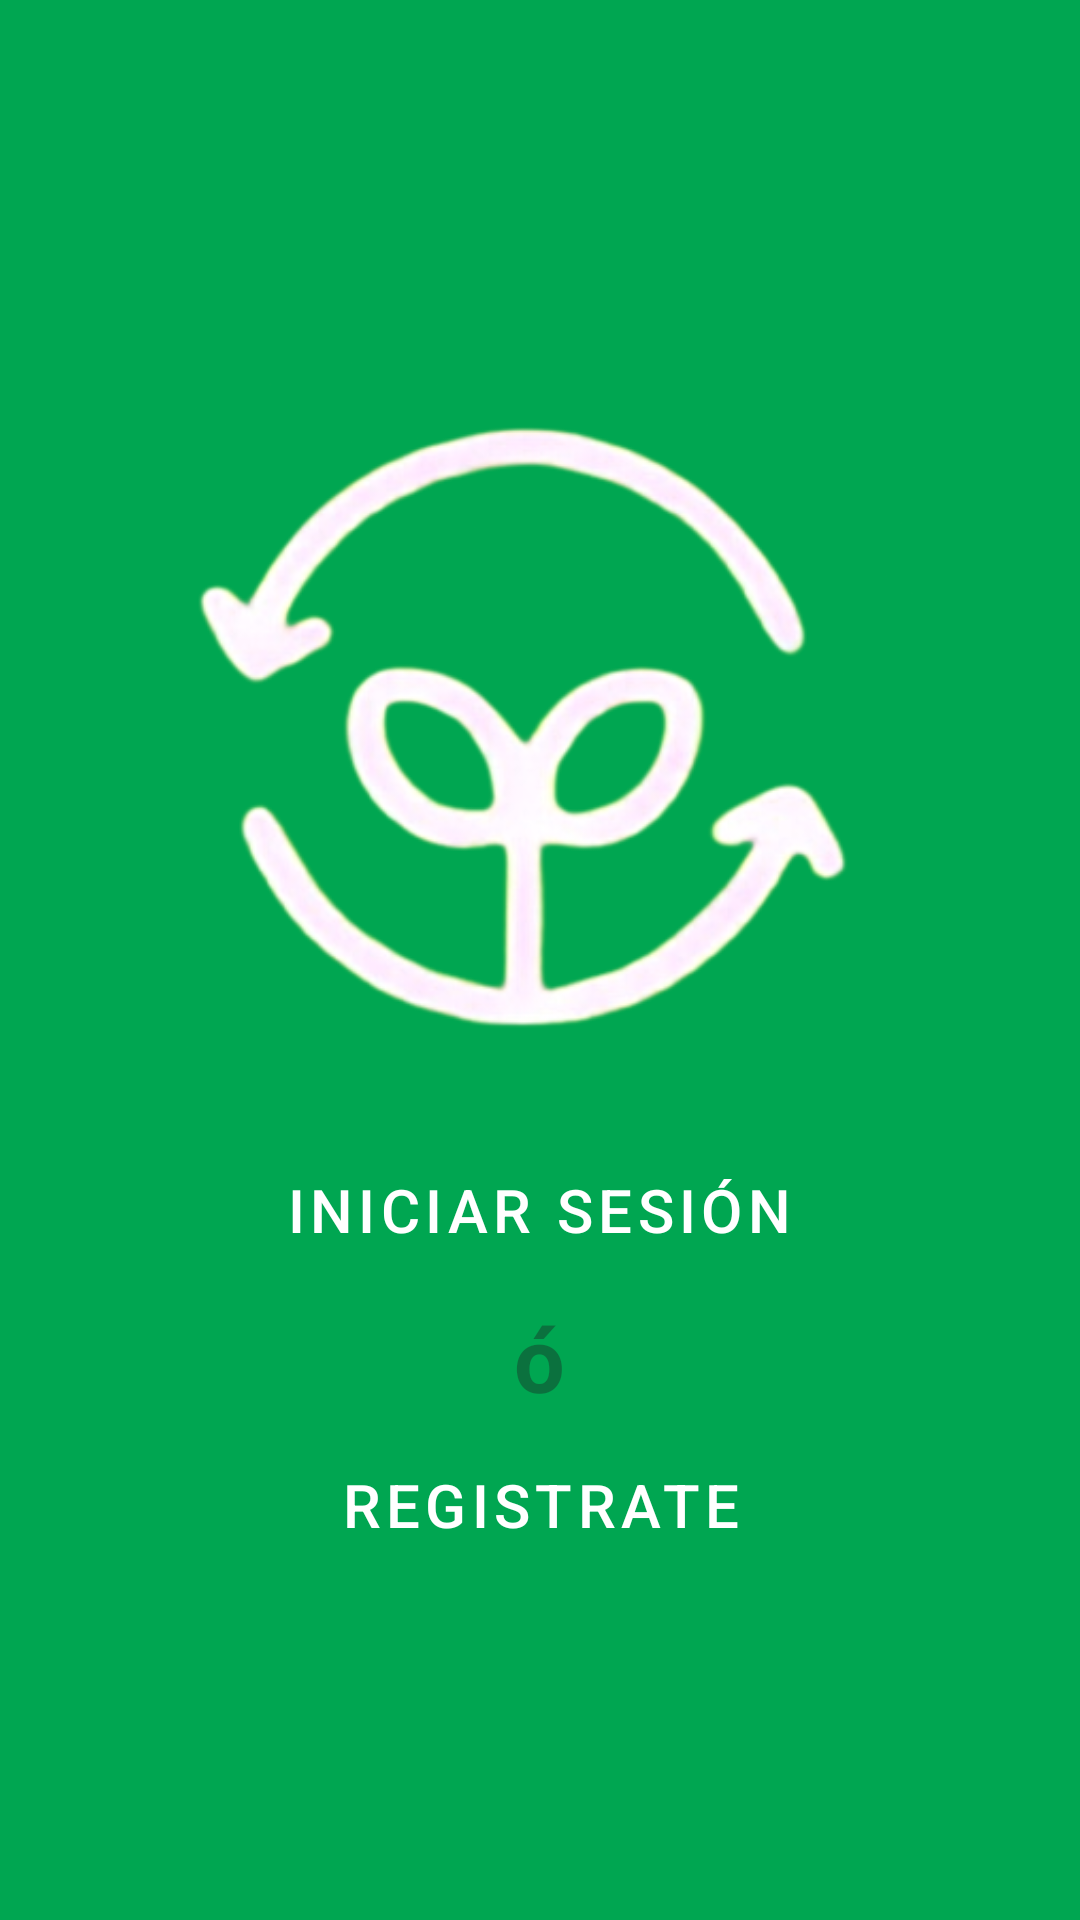

The Android layout XML behind this screen, and the referenced resources:
<!-- AndroidManifest.xml: application theme Theme.Reciscan -->
<!-- res/layout/activity_registro.xml -->
<?xml version="1.0" encoding="utf-8"?>
<RelativeLayout xmlns:android="http://schemas.android.com/apk/res/android"
    xmlns:app="http://schemas.android.com/apk/res-auto"
    xmlns:tools="http://schemas.android.com/tools"
    android:layout_width="match_parent"
    android:layout_height="match_parent"
    android:background="@drawable/login_background"
    tools:context=".Registro">

    <FrameLayout
        android:layout_width="match_parent"
        android:layout_height="match_parent">

        <LinearLayout
            android:layout_width="match_parent"
            android:layout_height="match_parent"
            android:layout_marginLeft="25dp"
            android:layout_marginRight="25dp"
            android:gravity="center"
            android:orientation="vertical">

            <ImageView
                android:id="@+id/logo"
                android:layout_width="wrap_content"
                android:layout_height="250dp"
                android:layout_gravity="center"
                app:srcCompat="@drawable/Reciscan" />

            <Button
                android:id="@+id/btnIniciarS"
                style="@style/Widget.MaterialComponents.Button.OutlinedButton"
                android:layout_width="wrap_content"
                android:layout_height="wrap_content"
                app:backgroundTint="@color/colorPrimary"
                android:text="Iniciar Sesión"
                android:textSize="20sp"
                android:textColor="@color/white"
                android:layout_marginTop="15dp"
                />

            <TextView
                android:id="@+id/campo_texto"
                android:layout_width="wrap_content"
                android:layout_height="wrap_content"
                android:layout_marginTop="5dp"
                android:hint=" ó "
                android:textSize="30dp"
                android:textStyle="bold" />

            <Button
                android:id="@+id/btnRegistro"
                style="@style/Widget.MaterialComponents.Button.OutlinedButton"
                android:layout_width="wrap_content"
                android:layout_height="wrap_content"
                app:backgroundTint="@color/colorPrimary"
                android:text="Registrate"
                android:textSize="20sp"
                android:textColor="@color/white"
                android:layout_marginTop="5dp"
                />



        </LinearLayout>












    </FrameLayout>

</RelativeLayout>
<!-- resources referenced by this layout -->
<resources>
  <color name="colorPrimary">#84D122</color>
  <color name="white">#FFFFFFFF</color>
  <!-- drawable Reciscan: png bitmap (drawable, 74147 bytes) -->
  <!-- drawable login_background (drawable) -->
  <?xml version="1.0" encoding="utf-8"?>
  <shape xmlns:android="http://schemas.android.com/apk/res/android">
      <gradient android:type= 'linear' android:angle='100'
          android:startColor='#00A651' android:endColor='#00A651'
          />
  </shape>
  <style name="Theme.Reciscan" parent="Base.Theme.Reciscan" />
  <style name="Base.Theme.Reciscan" parent="Theme.Material3.DayNight.NoActionBar">
          
          
      </style>
</resources>
